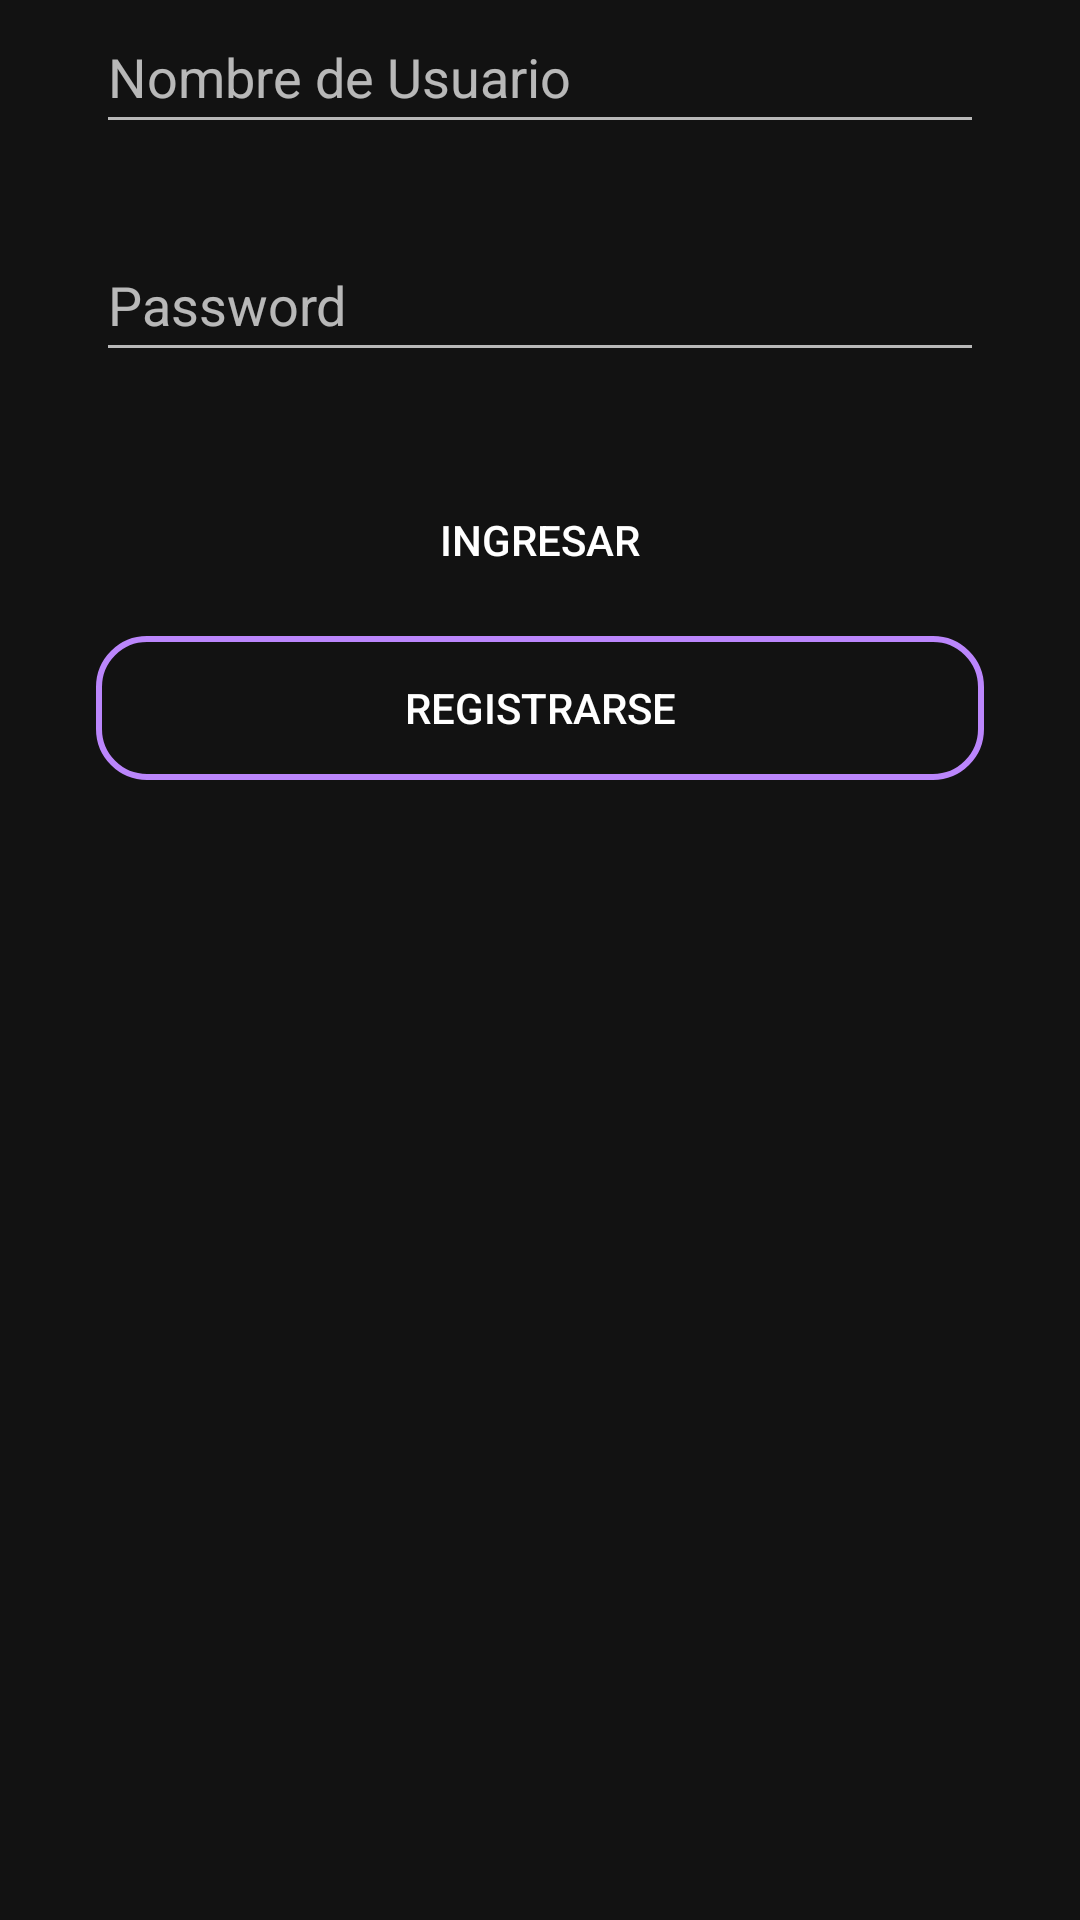

Android layout source for this screen:
<!-- AndroidManifest.xml: application theme Theme.MaterialComponents.NoActionBar -->
<!-- res/layout/activity_login.xml -->
<?xml version="1.0" encoding="utf-8"?>
<androidx.constraintlayout.widget.ConstraintLayout xmlns:android="http://schemas.android.com/apk/res/android"
    xmlns:app="http://schemas.android.com/apk/res-auto"
    xmlns:tools="http://schemas.android.com/tools"
    android:layout_width="match_parent"
    android:layout_height="match_parent"
    tools:context=".LoginActivity">

    <EditText
        android:id="@+id/txtNomUsu"
        android:layout_width="match_parent"
        android:layout_height="wrap_content"
        android:layout_marginStart="32dp"
        android:layout_marginEnd="32dp"
        android:autofillHints=""
        android:ems="10"
        android:hint="Nombre de Usuario"
        android:inputType="textEmailAddress"
        android:minHeight="48dp"
        app:layout_constraintEnd_toEndOf="parent"
        app:layout_constraintStart_toStartOf="parent"
        tools:layout_editor_absoluteY="184dp" />

    <EditText
        android:id="@+id/txtPassword"
        android:layout_width="match_parent"
        android:layout_height="wrap_content"
        android:layout_marginStart="32dp"
        android:layout_marginTop="28dp"
        android:layout_marginEnd="32dp"
        android:ems="10"
        android:hint="Password"
        android:inputType="textPassword"
        android:minHeight="48dp"
        app:layout_constraintEnd_toEndOf="parent"
        app:layout_constraintHorizontal_bias="0.496"
        app:layout_constraintStart_toStartOf="parent"
        app:layout_constraintTop_toBottomOf="@+id/txtNomUsu"
        android:autofillHints="" />

    <Button
        android:id="@+id/inButton"
        android:layout_width="match_parent"
        android:layout_height="wrap_content"
        android:layout_marginStart="32dp"
        android:layout_marginTop="32dp"
        android:layout_marginEnd="32dp"
        android:text="Ingresar"
        android:background="@drawable/button_rounded"
        app:layout_constraintEnd_toEndOf="parent"
        app:layout_constraintHorizontal_bias="0.498"
        app:layout_constraintStart_toStartOf="parent"
        app:layout_constraintTop_toBottomOf="@+id/txtPassword" />

    <Button
        android:id="@+id/registerButton"
        android:layout_width="match_parent"
        android:layout_height="wrap_content"
        android:layout_marginStart="32dp"
        android:layout_marginTop="8dp"
        android:layout_marginEnd="32dp"
        android:text="registrarse"
        android:background="@drawable/button_rounded_circle"
        app:layout_constraintEnd_toEndOf="parent"
        app:layout_constraintHorizontal_bias="0.0"
        app:layout_constraintStart_toStartOf="parent"
        app:layout_constraintTop_toBottomOf="@+id/inButton" />

</androidx.constraintlayout.widget.ConstraintLayout>
<!-- resources referenced by this layout -->
<resources>
  <!-- drawable button_rounded_circle (drawable) -->
  <?xml version="1.0" encoding="utf-8"?>
  <shape xmlns:android="http://schemas.android.com/apk/res/android">
      <corners android:radius="16dp"/>
      <stroke android:width="2dp"
          android:color="@color/purple_200"/>
  
  </shape>
  <!-- not gathered from this repository: default colours our renderer supplied (Android Studio template values) -->
  <color name="purple_200">#FFBB86FC</color>
</resources>
